Run: headless pygame with SDL's dummy video driver; simulated clock (each Clock.tick advances the game by its frame time, no real sleeping); random seed 0; keys injected as events and as key.get_pressed() state; no mouse input.
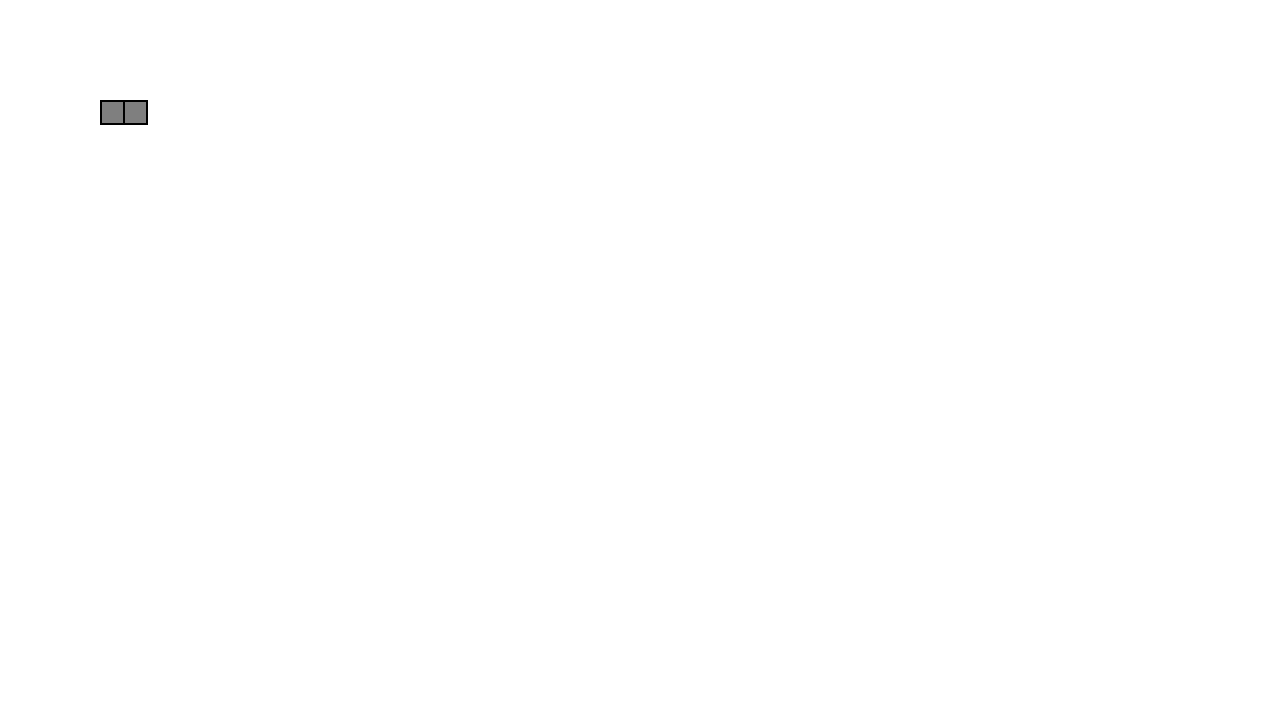
Frame 1 of 4 · flips 1–60 · no input
Frame 2 of 4 · flips 61–180 · tapped SPACE, RETURN · held RIGHT (→), D · screen unchanged from frame 1, image omitted
Frame 3 of 4 · flips 181–300 · held DOWN (↓), S · screen unchanged from frame 2, image omitted
Frame 4 of 4 · flips 301–420 · held LEFT (←), A, UP (↑), W · screen unchanged from frame 3, image omitted

The pygame program that drew these frames:

import pygame

pygame.init()
WIDTH, HEIGHT = 1280, 720
screen = pygame.display.set_mode((WIDTH, HEIGHT), pygame.RESIZABLE)
clock = pygame.time.Clock()
pygame.display.set_caption("Connected Textures")

class Tile():
    size = 25
    border_size = 2  # Ширина границы

    def __init__(self, x, y):
        self.surface = pygame.Surface((Tile.size, Tile.size), pygame.SRCALPHA)  # Используем SRCALPHA для прозрачности
        self.surface.fill((0, 0, 0, 128))  # Задаем прозрачный цвет (0, 0, 0, 0)

        # Рисуем границу
        pygame.draw.rect(self.surface, (0, 0, 0), (0, 0, Tile.size, Tile.size), Tile.border_size)

        self.rect = self.surface.get_rect()
        self.rect.x, self.rect.y = x, y

    def render(self):
        screen.blit(self.surface, self.rect)
        # pygame.draw.rect(self.surface, (0, 0, 0), self.rect, 15)

tiles = []

tile1 = Tile(100, 100)
tile2 = Tile(100 + Tile.size - Tile.border_size, 100)

tiles.append(tile1)
tiles.append(tile2)

# Run the game loop
running = True
while running:
    for event in pygame.event.get():
        if event.type == pygame.QUIT:
            running = False
    
    screen.fill((255, 255, 255))
    
    for tile in tiles:
        tile.render()
    
    pygame.display.flip()
    clock.tick(15)

pygame.quit()
